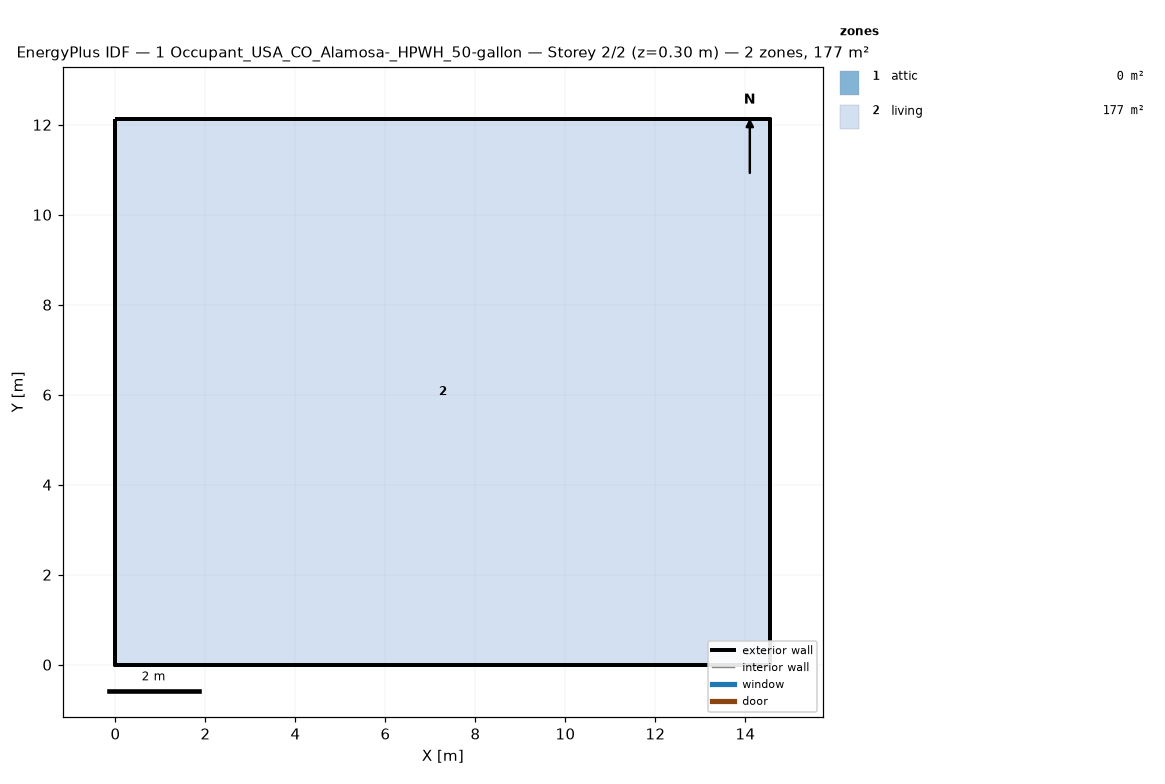
=== STOREY PLAN SPEC (per zone: floor XY polygon, exterior-wall plan segments, windows/doors) ===
zone 1: attic  (0.0 m²)
  exterior wall: (14.55, 0.00) – (14.55, 12.13) – (14.55, 6.06)  [18.2 m]
  exterior wall: (0.00, 12.13) – (0.00, 0.00) – (0.00, 6.06)  [18.2 m]
zone 2: living  (176.5 m²)
  floor: (0.00, 0.00) (0.00, 12.13) (14.55, 12.13) (14.55, 0.00)
  exterior wall: (0.00, 0.00) – (14.55, 0.00)  [14.6 m]
  exterior wall: (14.55, 0.00) – (14.55, 12.13)  [12.1 m]
  exterior wall: (14.55, 12.13) – (0.00, 12.13)  [14.6 m]
  exterior wall: (0.00, 12.13) – (0.00, 0.00)  [12.1 m]

=== DERIVED (storey summary) ===
Building: 1 Occupant_USA_CO_Alamosa-_HPWH_50-gallon
Storey: 2 of 2  (floor level z = 0.30 m)
Storey gross floor area: 176.5 m²
Zones on this storey: 2
  - attic: floor 0.0 m²; exterior wall 36.4 m (24.5 m²); WWR 0.0%
  - living: floor 176.5 m²; exterior wall 53.4 m (146.4 m²); WWR 0.0%
Zone adjacency: (none detected)